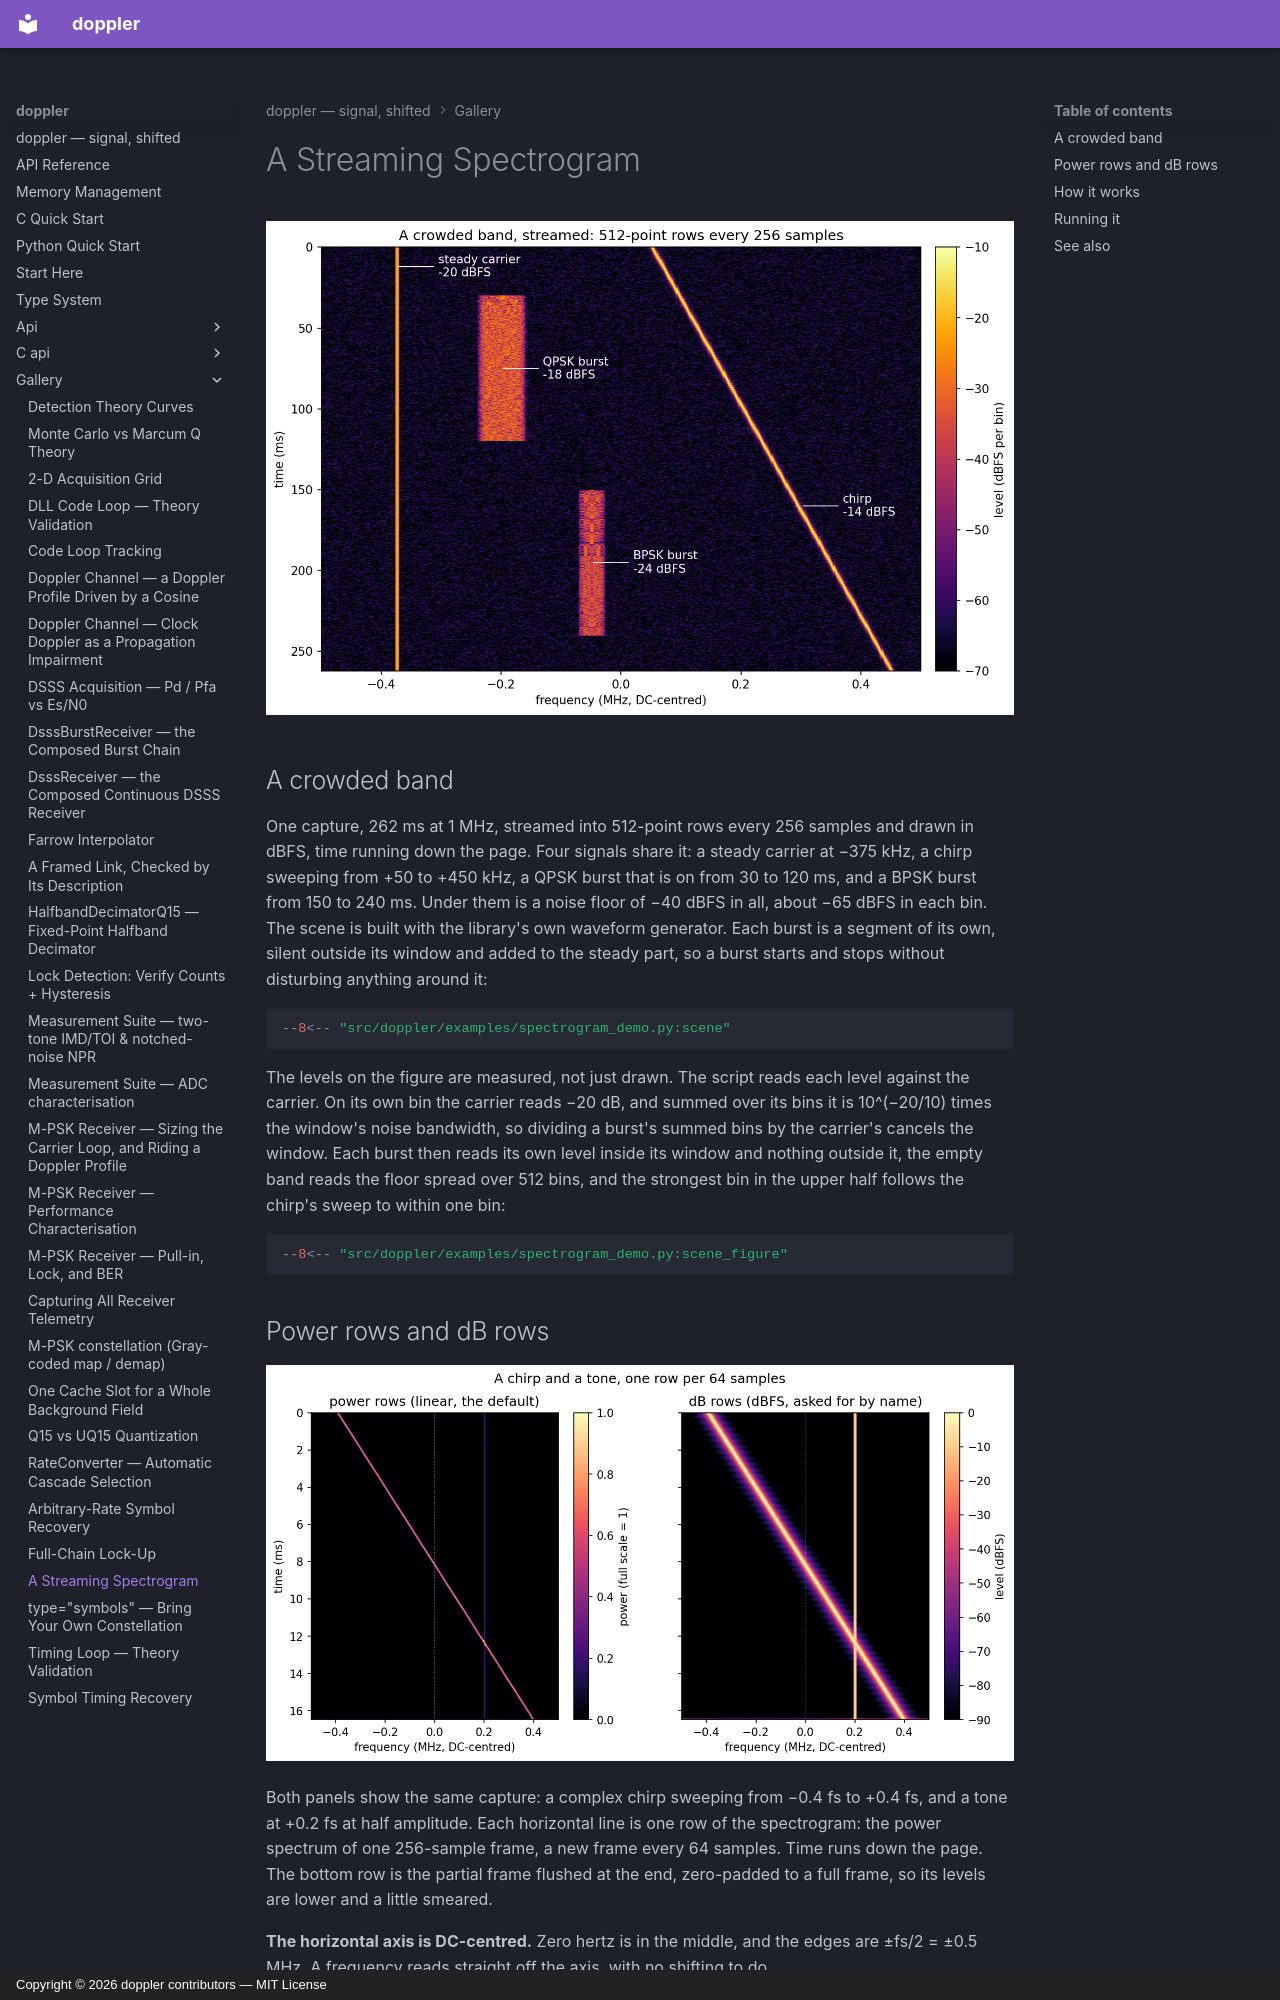

repository: doppler-dsp/doppler · page: gallery/spectrogram/index.html · generator: mkdocs · copyright: Copyright © 2026 doppler contributors — MIT License

---
description: "a chirp and a tone as one row per 64 samples, in power and in dB, on a DC-centred axis."
---

# A Streaming Spectrogram

![A crowded band as a dB waterfall: a steady carrier, a chirp, a QPSK burst and a BPSK burst over the noise floor](../assets/spectrogram_scene.png)

## A crowded band

One capture, 262 ms at 1 MHz, streamed into 512-point rows every 256 samples
and drawn in dBFS, time running down the page. Four signals share it: a steady
carrier at −375 kHz, a chirp sweeping from +50 to +450 kHz, a QPSK burst that
is on from 30 to 120 ms, and a BPSK burst from 150 to 240 ms. Under them is a
noise floor of −40 dBFS in all, about −65 dBFS in each bin. The scene is
built with the library's own waveform generator. Each burst is a segment of
its own, silent outside its window and added to the steady part, so a burst
starts and stops without disturbing anything around it:

```python
--8<-- "src/doppler/examples/spectrogram_demo.py:scene"
```

The levels on the figure are measured, not just drawn. The script reads each
level against the carrier. On its own bin the carrier reads −20 dB, and
summed over its bins it is 10^(−20/10) times the window's noise bandwidth, so
dividing a burst's summed bins by the carrier's cancels the window. Each burst
then reads its own level inside its window and nothing outside it, the empty
band reads the floor spread over 512 bins, and the strongest bin in the upper
half follows the chirp's sweep to within one bin:

```python
--8<-- "src/doppler/examples/spectrogram_demo.py:scene_figure"
```
